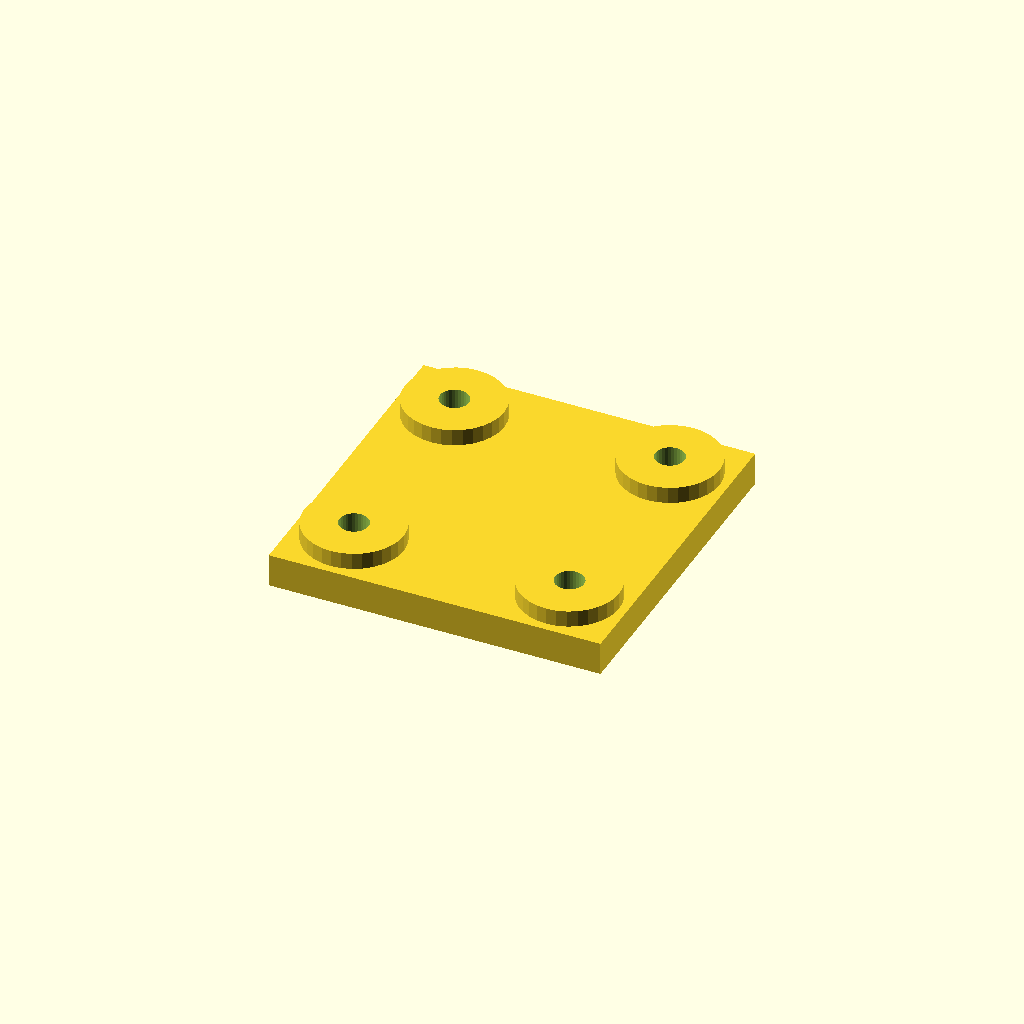
Cell 1 — every parameter at its default value.
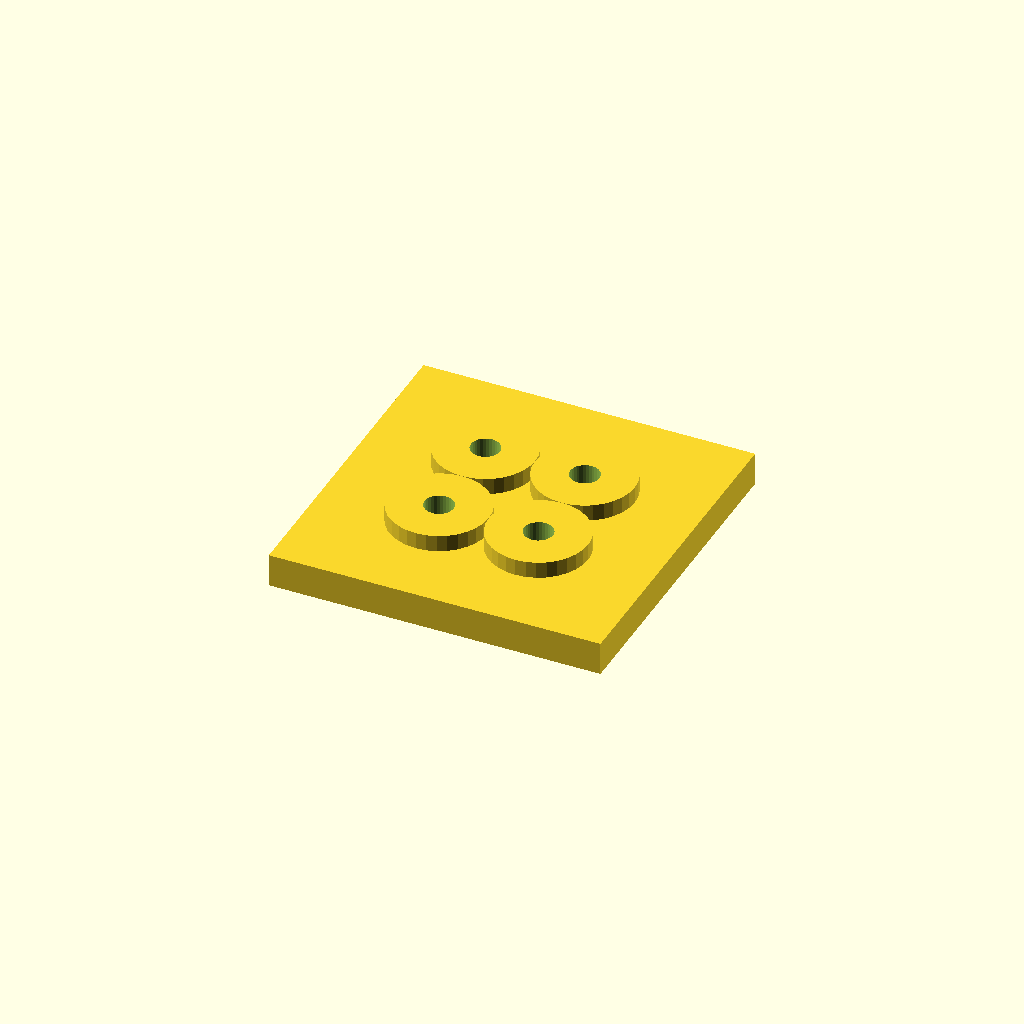
Cell 2: the same model with edge = 42.
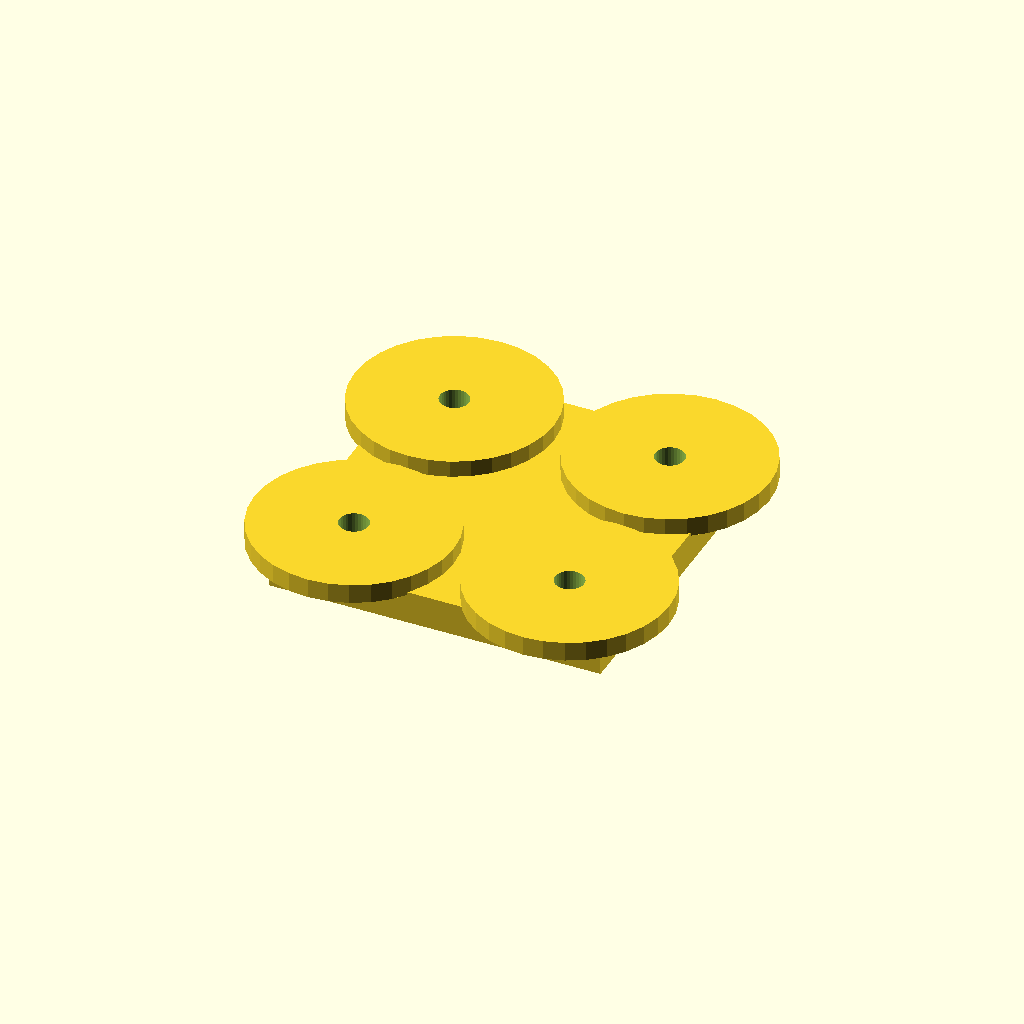
Cell 3: the same model with boss_d = 72.
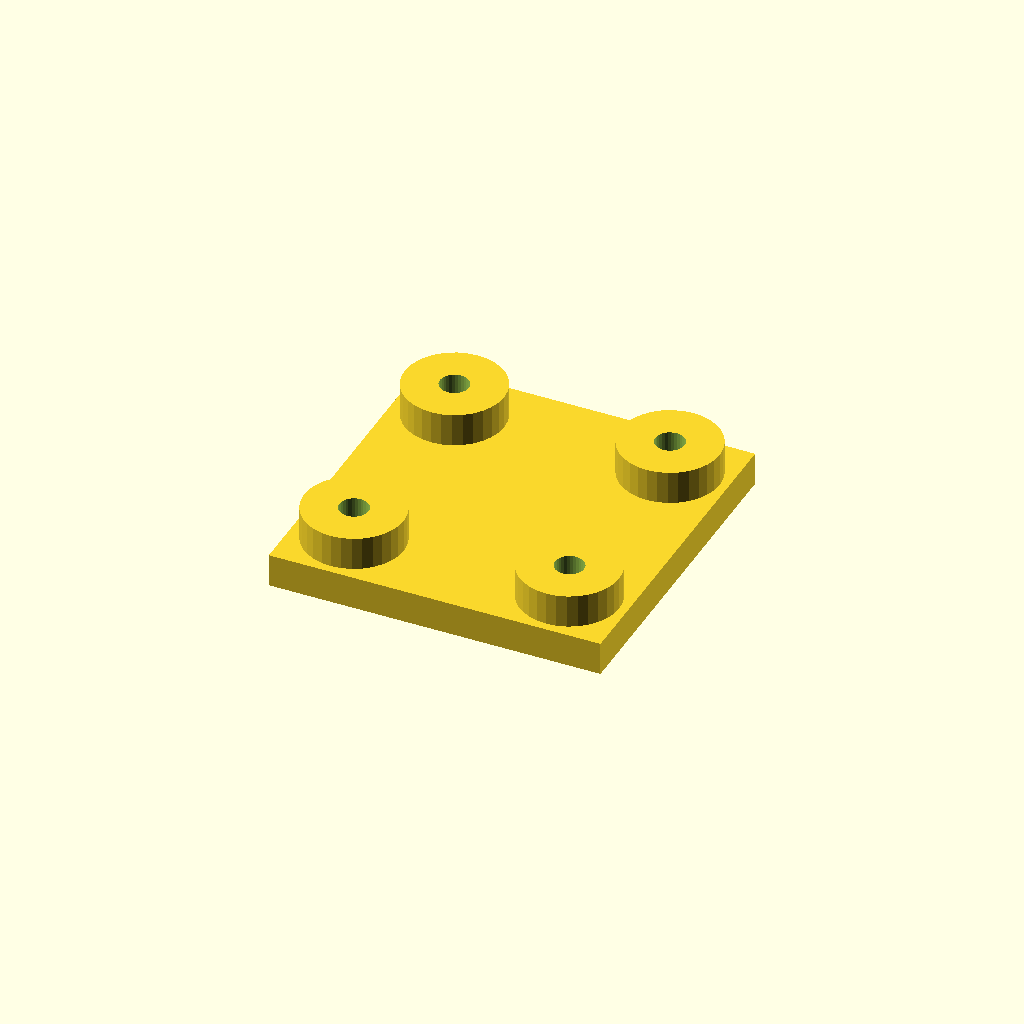
Cell 4: boss_h = 12 (everything else at default).
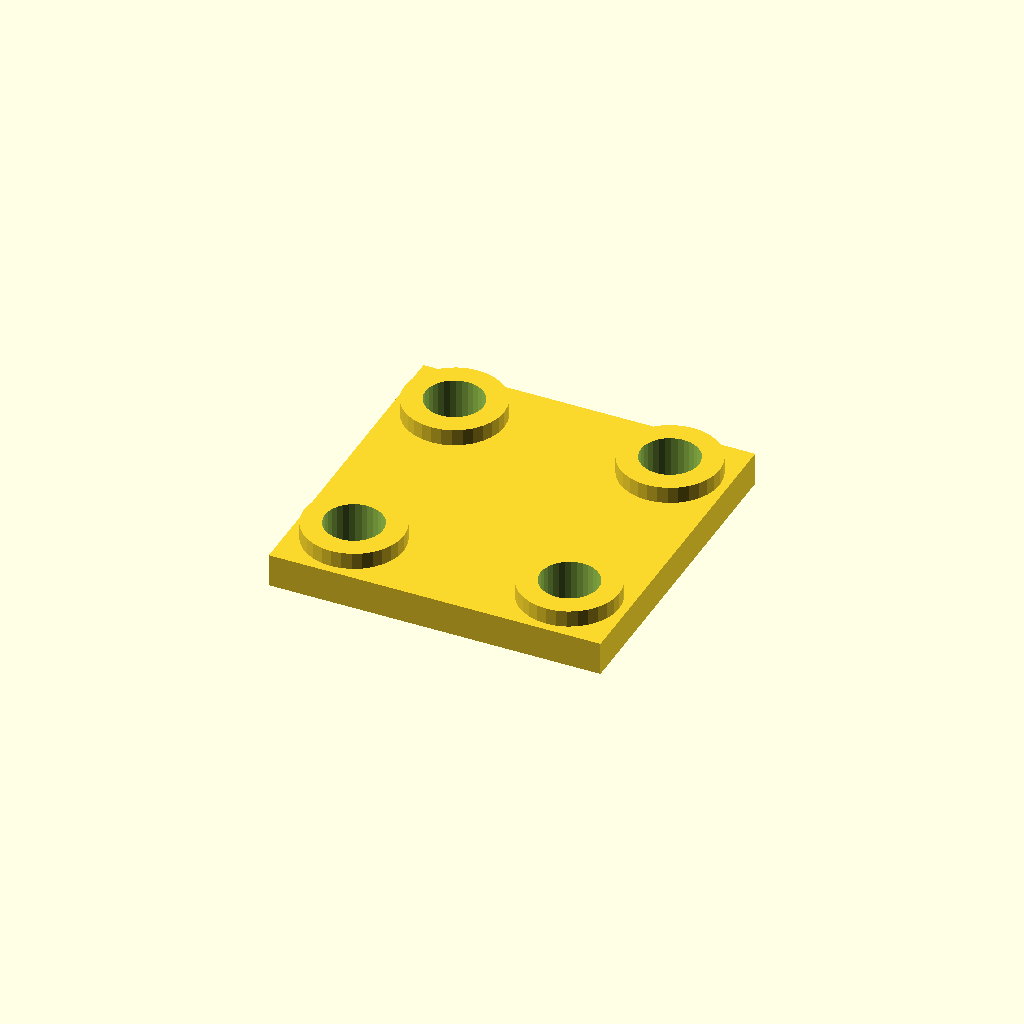
Cell 5 — hole_d set to 21, the other parameters unchanged.
All cells are drawn from one camera (rotation 55°, 0°, 25°, orthographic, colour scheme Cornfield), so only the parameter changes between them.
The OpenSCAD source (optional_data/data/place1/anchorpads/part_0126.scad):
$fn = 32;

// ----------------------------------------------------------------------
// Anchor pads 120 x 120 x 18
// four corner bosses with anchor holes
// ----------------------------------------------------------------------

// --- parameters (mm) ---
plate = [120, 120, 12];  // base plate size (x, y, z)
pads = 4;                // boss count, one per corner
edge = 21;               // boss centre offset from the plate edge
boss_d = 36;             // boss diameter
boss_h = 6;              // boss height above the base plate
hole_d = 10.5;           // hole diameter

// --- derived feature positions (mm) ---
height = plate[2] + boss_h;      // = 18   overall height of the part
corner_x = plate[0] / 2 - edge;  // = 39   boss centre X
corner_y = plate[1] / 2 - edge;  // = 39   boss centre Y
feature_centers = [
  [corner_x, corner_y],
  [-corner_x, corner_y],
  [-corner_x, -corner_y],
  [corner_x, -corner_y]
];   // boss centres, anchor holes are drilled there

// base plate, four bosses standing on it, anchor holes all the way through
difference() {
  union() {
    cube(plate, center = true);
    for (centre = feature_centers)
      translate([centre[0], centre[1], plate[2] / 2 - 1])
        cylinder(d = boss_d, h = boss_h + 1);
  }
  for (centre = feature_centers)
    translate([centre[0], centre[1], -height])
      cylinder(d = hole_d, h = 2 * height + 2);  // through boss and plate
}
Parameter table extracted from the source (name, type, default, range or options):
plate: vector, default [120, 120, 12]
pads: number, default 4
edge: number, default 21
boss_d: number, default 36
boss_h: number, default 6
hole_d: number, default 10.5
